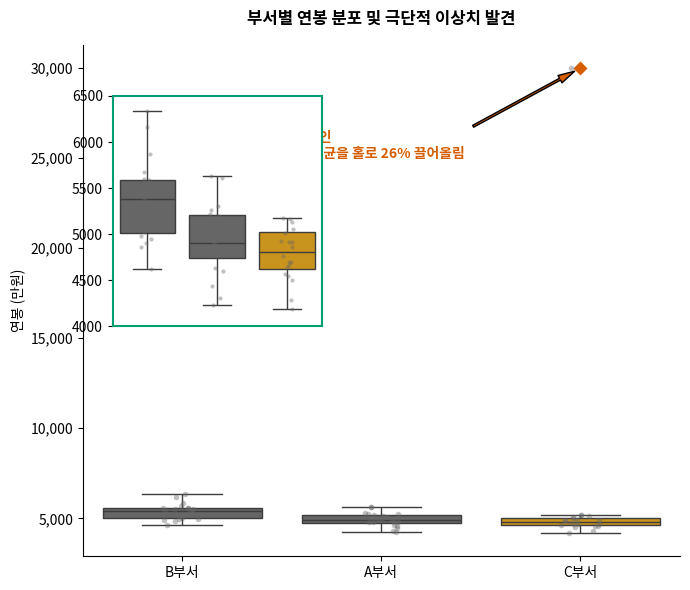

This figure's Python source:
# [실전 코드 1] 박스 플롯 + 스트립 플롯 (이상치 폭로와 인셋 확대도)
# 1장 02절에서 확정한 표준 셋업 스니펫이 실행된 상태를 전제합니다.

# -----------------------------------------------------------------------------
# [실전 코드 1] 박스 플롯과 스트립 플롯의 결합 (이상치 폭로와 인셋 확대도)
# -----------------------------------------------------------------------------
import numpy as np
import pandas as pd
import matplotlib.pyplot as plt
import seaborn as sns
import matplotlib.ticker as ticker

# 1. 데이터 스펙 계약 적용: 부서당 20명, C부서에 3억(30,000만 원) 임원 1명 포함
np.random.seed(42)

dept_a = np.random.normal(5000, 400, 20)
dept_b = np.random.normal(5500, 450, 20)
dept_c = np.concatenate([np.random.normal(4800, 350, 19), [30000]])

df = pd.DataFrame({
    '부서': ['A부서'] * 20 + ['B부서'] * 20 + ['C부서'] * 20,
    '연봉': np.concatenate([dept_a, dept_b, dept_c])
})

# 2. 중앙값 내림차순 정렬 (서열 자동 도출: B > A > C)
order_list = df.groupby('부서')['연봉'].median().sort_values(ascending=False).index.tolist()

# 3. 색상 전략 (타깃 부서 C 강조, 나머지 회색)
custom_palette = {dept: '#E69F00' if dept == 'C부서' else '#666666' for dept in order_list}

# 이상치 마커 튜닝 (경고색 다이아몬드 확대)
outlier_props = dict(
    marker='D', 
    markerfacecolor='#D55E00', 
    markeredgecolor='white', 
    markersize=8
)

fig, ax = plt.subplots(figsize=(7, 6))

# 4. 메인 박스 플롯 & 스트립 플롯 (표본 수 노출)
sns.boxplot(
    data=df, x='부서', y='연봉', hue='부서', palette=custom_palette, 
    order=order_list, flierprops=outlier_props, legend=False, ax=ax
)
sns.stripplot(
    data=df, x='부서', y='연봉', color='#666666', alpha=0.4, 
    size=4, jitter=True, order=order_list, ax=ax
)

# 5. 결정적 단서 텍스트 주석
c_idx = order_list.index('C부서')
ax.annotate(
    "임원 1인\n부서 평균을 홀로 26% 끌어올림",
    xy=(c_idx, 30000),
    xytext=(c_idx - 1.5, 25000), # C부서가 우측 끝(x=2)이므로 텍스트를 좌측 빈 공간으로 배치
    arrowprops=dict(facecolor='#D55E00', shrink=0.05, width=1.5, headwidth=6),
    fontsize=10, color='#D55E00', fontweight='bold'
)

# 6. 인셋(inset) 확대도 추가: 거대한 이상치로 뭉개진 하단 상자들의 실제 서열 복원
# 부모 축 대비 [좌, 하, 폭, 높이] 비율 지정
axins = ax.inset_axes([0.05, 0.45, 0.35, 0.45])
sns.boxplot(
    data=df, x='부서', y='연봉', hue='부서', palette=custom_palette, 
    order=order_list, flierprops=outlier_props, legend=False, ax=axins
)
sns.stripplot(
    data=df, x='부서', y='연봉', color='#666666', alpha=0.4, 
    size=3, jitter=True, order=order_list, ax=axins
)

# 인셋 축 범위 제한 (4000~6500 구간) 및 포맷 정리
axins.set_ylim(4000, 6500)
axins.set_xlabel('')
axins.set_ylabel('')
axins.set_xticks([])
# 인셋 테두리를 결과색(#009E73)으로 표시하여 시각적 구별
for spine in axins.spines.values():
    spine.set_color('#009E73')
    spine.set_linewidth(1.5)

ax.yaxis.set_major_formatter(ticker.FuncFormatter(lambda x, pos: f"{int(x):,}"))
ax.set_title('부서별 연봉 분포 및 극단적 이상치 발견', pad=15, fontweight='bold')
ax.set_xlabel('')
ax.set_ylabel('연봉 (만원)')
sns.despine(ax=ax)

plt.tight_layout()
plt.show()
